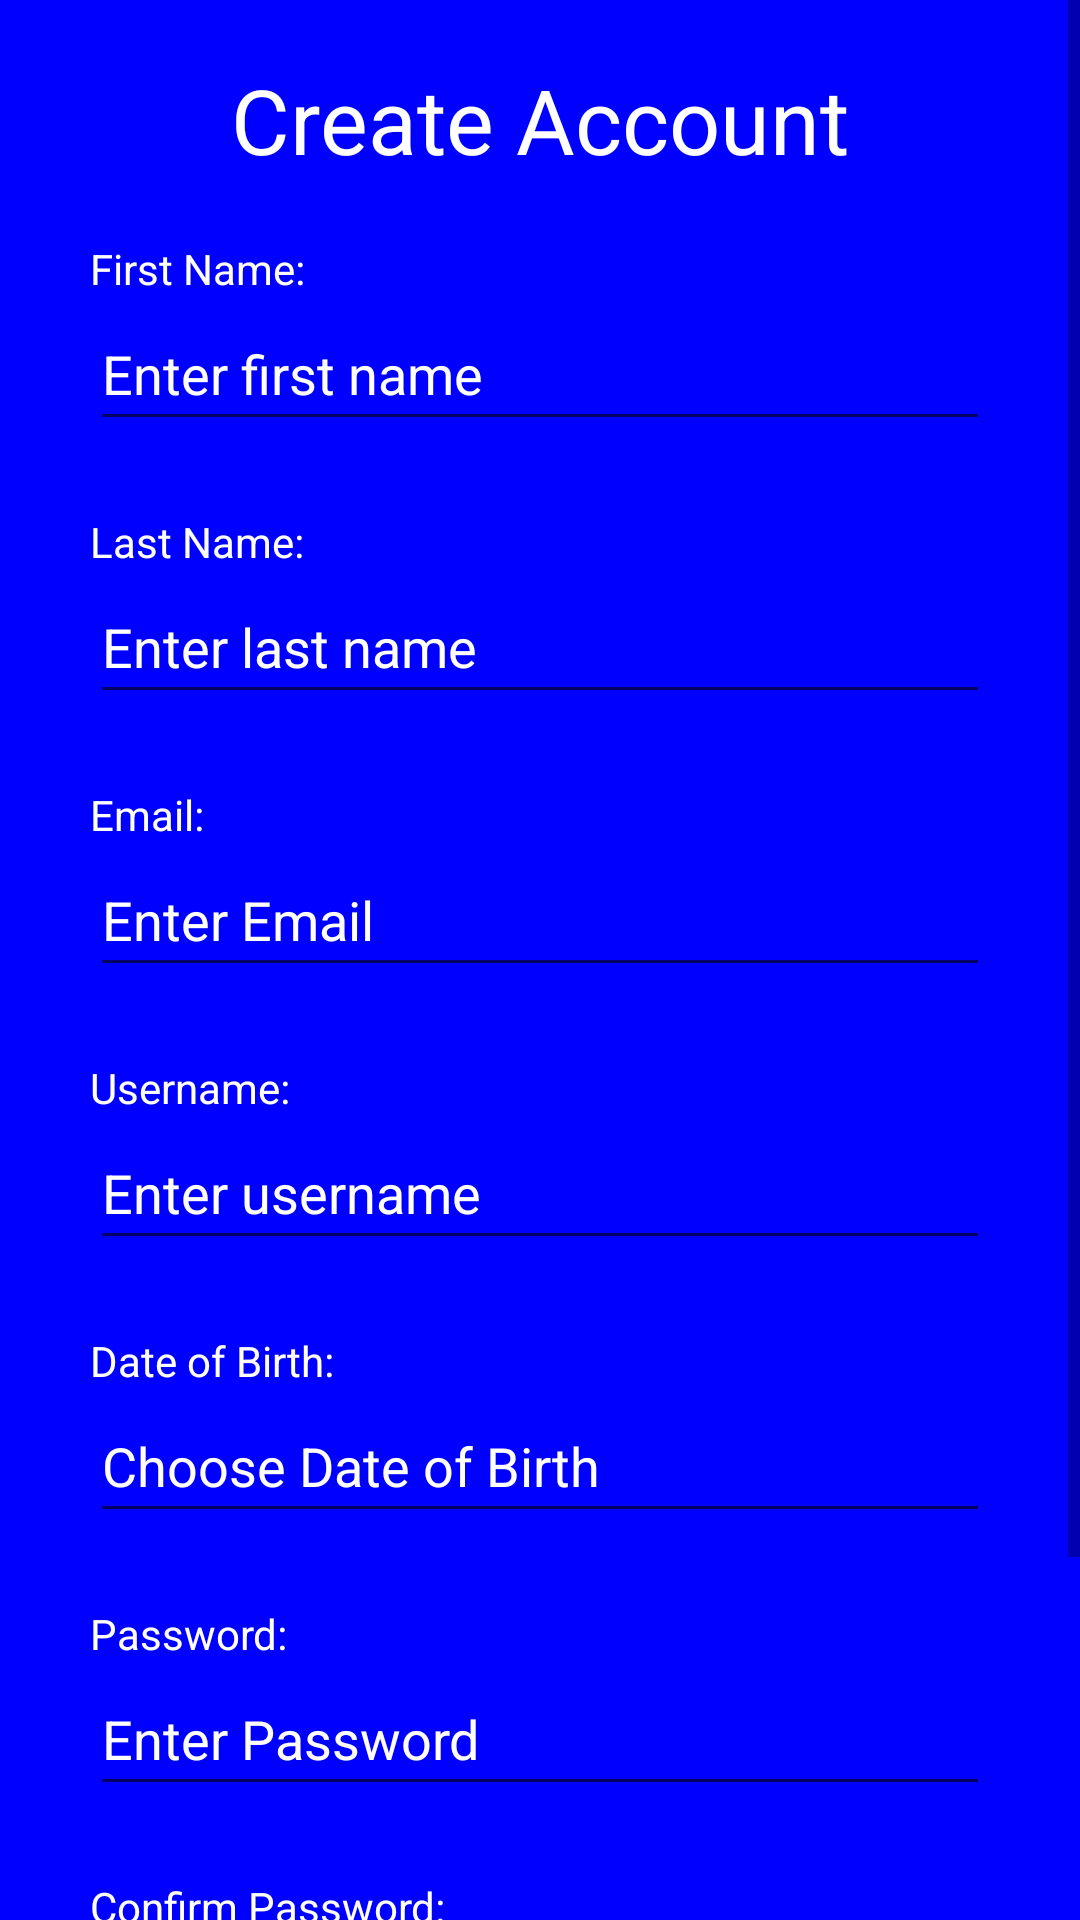

Android layout source for this screen:
<!-- AndroidManifest.xml: application theme Theme.P2PLendingApp -->
<!-- res/layout/activity_singup.xml -->
<?xml version="1.0" encoding="utf-8"?>
<ScrollView xmlns:android="http://schemas.android.com/apk/res/android"
    xmlns:app="http://schemas.android.com/apk/res-auto"
    xmlns:tools="http://schemas.android.com/tools"
    android:layout_width="match_parent"
    android:layout_height="match_parent"
    android:background="#0000FF"
    tools:context=".Login.SignupActivity">

    <LinearLayout
        android:id="@+id/containerLinearLayout"
        android:layout_width="match_parent"
        android:layout_height="wrap_content"
        android:orientation="vertical">

        <TextView
            android:id="@+id/txtViewCreateAccount"
            android:layout_width="match_parent"
            android:layout_height="80dp"
            android:gravity="center"
            android:padding="16dp"
            android:text="@string/txtViewCreateAccount"
            android:textColor="@color/white"
            android:textSize="30sp" />

        <TextView
            android:id="@+id/txtViewName"
            android:layout_width="match_parent"
            android:layout_height="wrap_content"
            android:layout_marginHorizontal="30dp"
            android:text="@string/txtViewName"
            android:textColor="@color/white" />

        <EditText
            android:id="@+id/inputFirstName"
            android:layout_width="match_parent"
            android:layout_height="wrap_content"
            android:layout_marginHorizontal="30dp"
            android:layout_marginBottom="24dp"
            android:hint="@string/editTextInputFirstName"
            android:importantForAutofill="no"
            android:inputType="text"
            android:minHeight="48dp"
            android:textColor="@color/white"
            android:textColorHint="@color/white"
            tools:ignore="SpeakableTextPresentCheck,TextContrastCheck" />

        <TextView
            android:id="@+id/txtViewLastName"
            android:layout_width="match_parent"
            android:layout_height="wrap_content"
            android:layout_marginHorizontal="30dp"
            android:text="@string/txtViewLastName"
            android:textColor="@color/white" />

        <EditText
            android:id="@+id/inputLastName"
            android:layout_width="match_parent"
            android:layout_height="wrap_content"
            android:layout_marginHorizontal="30dp"
            android:layout_marginBottom="24dp"
            android:hint="@string/editTextInputLastName"
            android:importantForAutofill="no"
            android:inputType="text"
            android:minHeight="48dp"
            android:textColor="@color/white"
            android:textColorHint="@color/white"
            tools:ignore="SpeakableTextPresentCheck,TextContrastCheck" />

        <TextView
            android:id="@+id/txtViewEmail"
            android:layout_width="match_parent"
            android:layout_height="wrap_content"
            android:layout_marginHorizontal="30dp"
            android:text="@string/txtViewEmail"
            android:textColor="@color/white" />

        <EditText
            android:id="@+id/inputEmail"
            android:layout_width="match_parent"
            android:layout_height="wrap_content"
            android:layout_marginHorizontal="30dp"
            android:layout_marginBottom="24dp"
            android:hint="@string/editTextInputEmail"
            android:importantForAutofill="no"
            android:inputType="textEmailAddress"
            android:minHeight="48dp"
            android:textColor="@color/white"
            android:textColorHint="@color/white"
            tools:ignore="SpeakableTextPresentCheck,TextContrastCheck" />

        <TextView
            android:id="@+id/txtViewUsername"
            android:layout_width="match_parent"
            android:layout_height="wrap_content"
            android:layout_marginHorizontal="30dp"
            android:text="@string/txtViewUsername"
            android:textColor="@color/white" />

        <EditText
            android:id="@+id/inputUsername"
            android:layout_width="match_parent"
            android:layout_height="wrap_content"
            android:layout_marginHorizontal="30dp"
            android:layout_marginBottom="24dp"
            android:hint="@string/editTextInputUsername"
            android:importantForAutofill="no"
            android:inputType="text"
            android:minHeight="48dp"
            android:textColor="@color/white"
            android:textColorHint="@color/white"
            tools:ignore="SpeakableTextPresentCheck,TextContrastCheck" />

        <TextView
            android:layout_width="match_parent"
            android:layout_height="wrap_content"
            android:layout_marginHorizontal="30dp"
            android:text="@string/date_of_birth"
            android:textColor="@color/white"/>

        <EditText
            android:id="@+id/inputDOB"
            android:layout_width="match_parent"
            android:layout_height="wrap_content"
            android:layout_marginHorizontal="30dp"
            android:layout_marginBottom="24dp"
            android:hint="@string/choose_date_of_birth"
            android:textColor="@color/white"
            android:textColorHint="@color/white"
            android:minHeight="48dp"/>

        <TextView
            android:id="@+id/txtViewPassword"
            android:layout_width="match_parent"
            android:layout_height="wrap_content"
            android:layout_marginHorizontal="30dp"
            android:text="@string/txtViewPassword"
            android:textColor="@color/white" />

        <EditText
            android:id="@+id/inputPassword"
            android:layout_width="match_parent"
            android:layout_height="wrap_content"
            android:layout_marginHorizontal="30dp"
            android:layout_marginBottom="24dp"
            android:hint="@string/editTextInputPassword"
            android:importantForAutofill="no"
            android:inputType="textPassword"
            android:minHeight="48dp"
            android:textColor="@color/white"
            android:textColorHint="@color/white"
            tools:ignore="SpeakableTextPresentCheck,TextContrastCheck" />

        <TextView
            android:id="@+id/txtViewConfirmPassword"
            android:layout_width="match_parent"
            android:layout_height="wrap_content"
            android:layout_marginHorizontal="30dp"
            android:text="@string/txtViewConfirmPassword"
            android:textColor="@color/white" />

        <EditText
            android:id="@+id/inputPasswordConfirm"
            android:layout_width="match_parent"
            android:layout_height="wrap_content"
            android:layout_marginHorizontal="30dp"
            android:layout_marginBottom="24dp"
            android:hint="@string/editTextConfirmPassword"
            android:importantForAutofill="no"
            android:inputType="textPassword"
            android:minHeight="48dp"
            android:textColor="@color/white"
            android:textColorHint="@color/white"
            tools:ignore="SpeakableTextPresentCheck,TextContrastCheck" />

        <Button
            android:id="@+id/btnSignup"
            android:layout_width="match_parent"
            android:layout_height="wrap_content"
            android:layout_marginHorizontal="30dp"
            android:layout_marginBottom="24dp"
            android:backgroundTint="@color/black"
            android:minHeight="48dp"
            android:text="@string/BtnSignup" />

    </LinearLayout>


</ScrollView>
<!-- resources referenced by this layout -->
<resources>
  <string name="BtnSignup">Sign Up</string>
  <string name="choose_date_of_birth">Choose Date of Birth</string>
  <string name="date_of_birth">Date of Birth:</string>
  <string name="editTextConfirmPassword"> Re-enter password</string>
  <string name="editTextInputEmail"> Enter Email</string>
  <string name="editTextInputFirstName">Enter first name</string>
  <string name="editTextInputLastName"> Enter last name</string>
  <string name="editTextInputPassword"> Enter Password</string>
  <string name="editTextInputUsername"> Enter username</string>
  <string name="txtViewConfirmPassword">Confirm Password:</string>
  <string name="txtViewCreateAccount">Create Account</string>
  <string name="txtViewEmail">Email:</string>
  <string name="txtViewLastName">Last Name:</string>
  <string name="txtViewName">First Name:</string>
  <string name="txtViewPassword">Password:</string>
  <string name="txtViewUsername">Username:</string>
  <style name="Theme.P2PLendingApp" parent="Theme.MaterialComponents.DayNight.DarkActionBar">
          
          <item name="colorPrimary">@color/purple_500</item>
          <item name="colorPrimaryVariant">@color/purple_700</item>
          <item name="colorOnPrimary">@color/white</item>
          
          <item name="colorSecondary">@color/teal_200</item>
          <item name="colorSecondaryVariant">@color/teal_700</item>
          <item name="colorOnSecondary">@color/black</item>
          
          <item name="android:statusBarColor" tools:targetApi="l">?attr/colorPrimaryVariant</item>
          
      </style>
  <!-- not gathered from this repository: default colours our renderer supplied (Android Studio template values) -->
  <color name="purple_500">#FF6200EE</color>
  <color name="purple_700">#FF3700B3</color>
  <color name="teal_200">#FF03DAC5</color>
  <color name="teal_700">#FF018786</color>
  <color name="black">#FF000000</color>
  <color name="white">#FFFFFFFF</color>
</resources>
